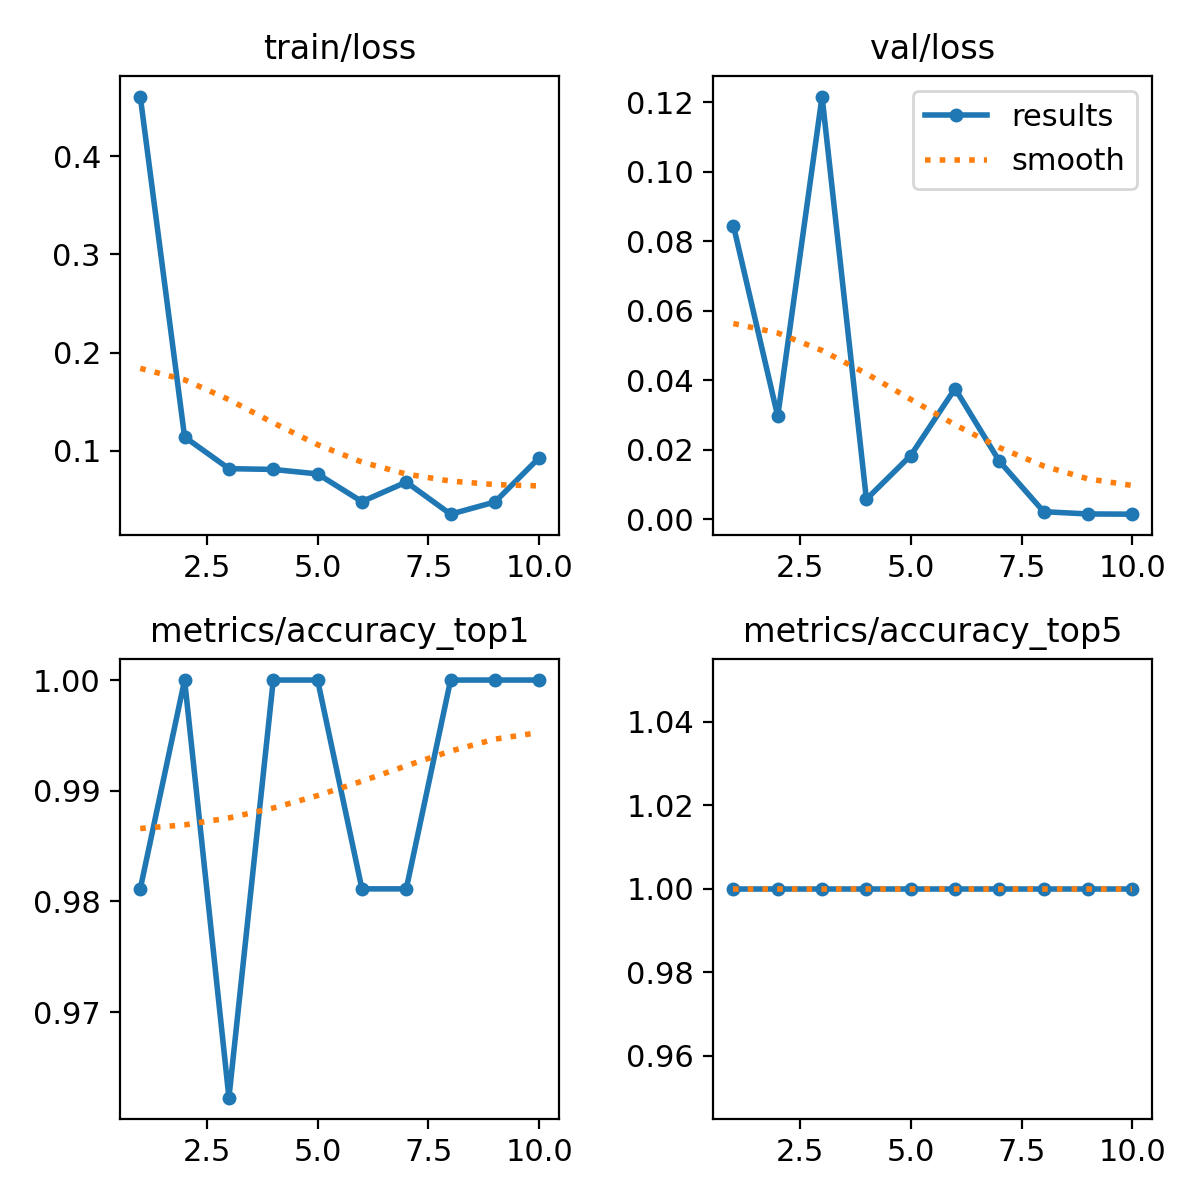

The data file committed next to this chart (first rows):
epoch, time, train/loss, metrics/accuracy_top1, metrics/accuracy_top5, val/loss, lr/pg0, lr/pg1, lr/pg2
1, 18.03, 0.4607, 0.9811, 1, 0.08453, 0.0003667, 0.0003667, 0.0003667
2, 23.84, 0.1141, 1, 1, 0.02966, 0.0006759, 0.0006759, 0.0006759
3, 30.58, 0.08188, 0.9623, 1, 0.1216, 0.0009091, 0.0009091, 0.0009091
4, 35.32, 0.08109, 1, 1, 0.00575, 0.001066, 0.001066, 0.001066
5, 40.42, 0.07653, 1, 1, 0.01834, 0.001007, 0.001007, 0.001007
6, 45.57, 0.04831, 0.9811, 1, 0.03761, 0.0008418, 0.0008418, 0.0008418
7, 51.34, 0.06821, 0.9811, 1, 0.01669, 0.0006768, 0.0006768, 0.0006768
8, 56.8, 0.03554, 1, 1, 0.00217, 0.0005118, 0.0005118, 0.0005118
9, 62.73, 0.04793, 1, 1, 0.00152, 0.0003467, 0.0003467, 0.0003467
10, 68.24, 0.09305, 1, 1, 0.00146, 0.0001817, 0.0001817, 0.0001817
